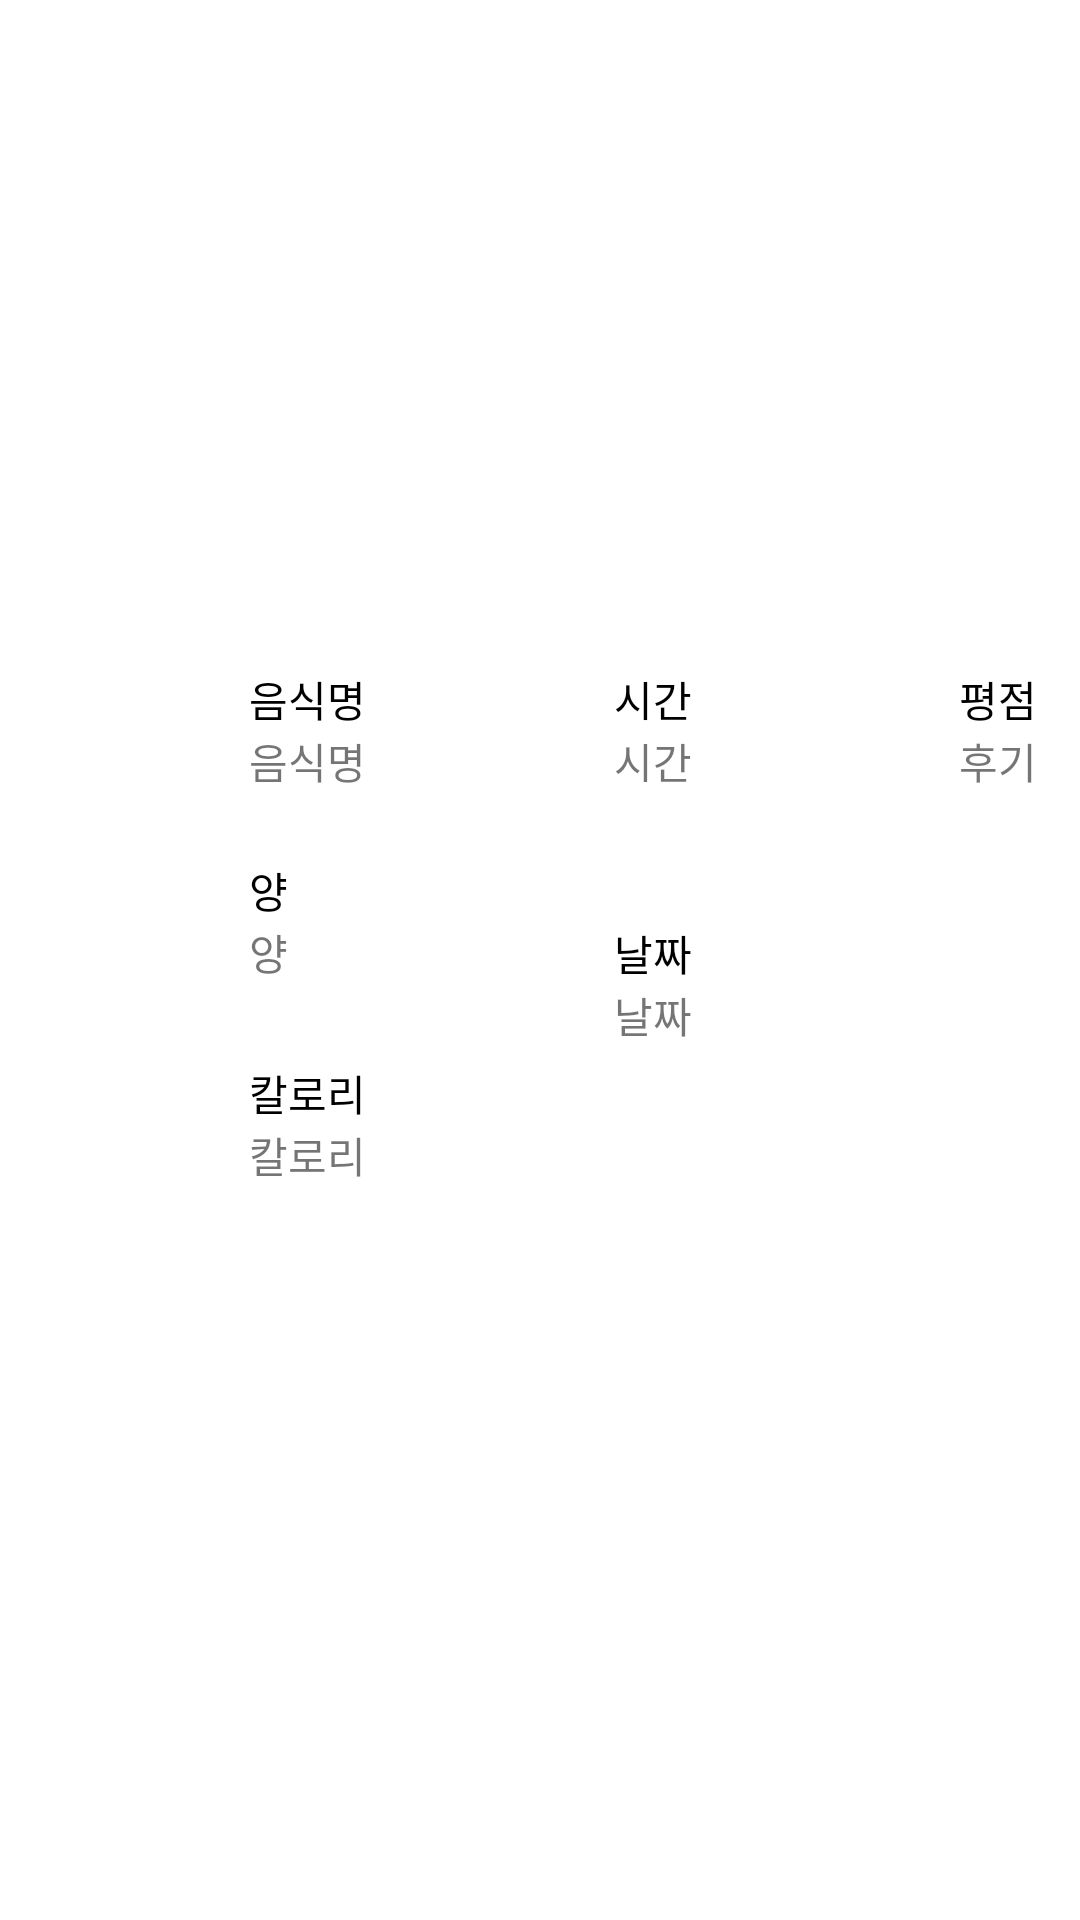

Write the Android layout XML for this screen, with the resource values it uses.
<!-- AndroidManifest.xml: application theme Theme.Mobiletest -->
<!-- res/layout/diet_list.xml -->
<?xml version="1.0" encoding="utf-8"?>
<androidx.constraintlayout.widget.ConstraintLayout xmlns:android="http://schemas.android.com/apk/res/android"
    xmlns:app="http://schemas.android.com/apk/res-auto"
    xmlns:tools="http://schemas.android.com/tools"
    android:layout_width="match_parent"
    android:layout_height="wrap_content"
    tools:context=".MainActivity">

    <LinearLayout
        android:layout_width="414dp"
        android:layout_height="195dp"
        android:orientation="horizontal"
        app:layout_constraintBottom_toBottomOf="parent"
        app:layout_constraintEnd_toEndOf="parent"
        app:layout_constraintHorizontal_bias="0.5"
        app:layout_constraintStart_toStartOf="parent"
        app:layout_constraintTop_toTopOf="parent"
        app:layout_constraintVertical_bias="0.5">

        <ImageView
            android:id="@+id/imageView"
            android:layout_width="197dp"
            android:layout_height="match_parent"
            android:layout_weight="1"
            tools:srcCompat="@tools:sample/avatars" />

        <LinearLayout
            android:layout_width="209dp"
            android:layout_height="match_parent"
            android:layout_weight="1"
            android:orientation="vertical">

            <TextView
                android:id="@+id/textView3"
                android:layout_width="match_parent"
                android:layout_height="wrap_content"
                android:text="음식명"
                android:textColor="#000000"/>

            <TextView
                android:id="@+id/tv_foodname"
                android:layout_width="match_parent"
                android:layout_height="43dp"
                android:text="음식명" />

            <TextView
                android:id="@+id/textView4"
                android:layout_width="match_parent"
                android:layout_height="wrap_content"
                android:text="양"
                android:textColor="#000000"/>

            <TextView
                android:id="@+id/tv_amount"
                android:layout_width="match_parent"
                android:layout_height="47dp"
                android:text="양" />

            <TextView
                android:id="@+id/textView5"
                android:layout_width="match_parent"
                android:layout_height="wrap_content"
                android:text="칼로리"
                android:textColor="#000000"/>

            <TextView
                android:id="@+id/tv_calorie"
                android:layout_width="match_parent"
                android:layout_height="44dp"
                android:text="칼로리" />
        </LinearLayout>

        <LinearLayout
            android:layout_width="115dp"
            android:layout_height="match_parent"
            android:orientation="vertical">

            <TextView
                android:id="@+id/textView6"
                android:layout_width="match_parent"
                android:layout_height="wrap_content"
                android:text="시간"
                android:textColor="#000000"/>

            <TextView
                android:id="@+id/tv_time"
                android:layout_width="match_parent"
                android:layout_height="64dp"
                android:text="시간" />

            <TextView
                android:id="@+id/textView7"
                android:layout_width="match_parent"
                android:layout_height="wrap_content"
                android:text="날짜"
                android:textColor="#000000"/>

            <TextView
                android:id="@+id/tv_date"
                android:layout_width="match_parent"
                android:layout_height="64dp"
                android:text="날짜" />
        </LinearLayout>

        <LinearLayout
            android:layout_width="155dp"
            android:layout_height="match_parent"
            android:layout_weight="1"
            android:orientation="vertical">

            <TextView
                android:id="@+id/textView8"
                android:layout_width="match_parent"
                android:layout_height="wrap_content"
                android:text="평점"
                android:textColor="#000000"/>

            <TextView
                android:id="@+id/tv_review"
                android:layout_width="match_parent"
                android:layout_height="77dp"
                android:text="후기" />

        </LinearLayout>

    </LinearLayout>

</androidx.constraintlayout.widget.ConstraintLayout>
<!-- resources referenced by this layout -->
<resources>
  <style name="Theme.Mobiletest" parent="Theme.MaterialComponents.DayNight.DarkActionBar">
          
          <item name="colorPrimary">@color/purple_500</item>
          <item name="colorPrimaryVariant">@color/purple_700</item>
          <item name="colorOnPrimary">@color/white</item>
          
          <item name="colorSecondary">@color/teal_200</item>
          <item name="colorSecondaryVariant">@color/teal_700</item>
          <item name="colorOnSecondary">@color/black</item>
          
          <item name="android:statusBarColor">?attr/colorPrimaryVariant</item>
          
      </style>
  <color name="purple_500">#F3A737</color>
  <color name="purple_700">#EF5F31</color>
  <color name="white">#FFFFFFFF</color>
  <color name="teal_200">#D7F56031</color>
  <color name="teal_700">#E16D48</color>
  <color name="black">#FF000000</color>
</resources>
